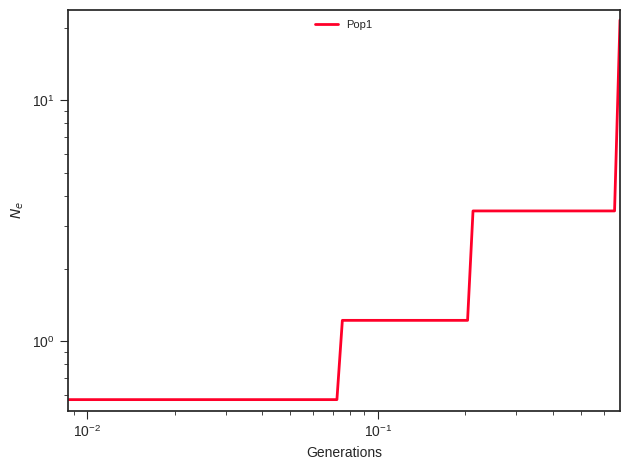

Values plotted in this chart, from the file beside it:
label, x, y, plot_type, plot_num
Pop1, 0.0, 0.5714, path, 0
Pop1, 0.009519, 0.5714, path, 0
Pop1, 0.009939, 0.5714, path, 0
Pop1, 0.01038, 0.5714, path, 0
Pop1, 0.01084, 0.5714, path, 0
Pop1, 0.01131, 0.5714, path, 0
Pop1, 0.01181, 0.5714, path, 0
Pop1, 0.01233, 0.5714, path, 0
Pop1, 0.01288, 0.5714, path, 0
Pop1, 0.01345, 0.5714, path, 0
Pop1, 0.01404, 0.5714, path, 0
Pop1, 0.01466, 0.5714, path, 0
Pop1, 0.0153, 0.5714, path, 0
Pop1, 0.01598, 0.5714, path, 0
Pop1, 0.01668, 0.5714, path, 0
Pop1, 0.01742, 0.5714, path, 0
Pop1, 0.01819, 0.5714, path, 0
Pop1, 0.01899, 0.5714, path, 0
Pop1, 0.01983, 0.5714, path, 0
Pop1, 0.0207, 0.5714, path, 0
Pop1, 0.02162, 0.5714, path, 0
Pop1, 0.02257, 0.5714, path, 0
Pop1, 0.02356, 0.5714, path, 0
Pop1, 0.0246, 0.5714, path, 0
Pop1, 0.02569, 0.5714, path, 0
Pop1, 0.02682, 0.5714, path, 0
Pop1, 0.028, 0.5714, path, 0
Pop1, 0.02924, 0.5714, path, 0
Pop1, 0.03053, 0.5714, path, 0
Pop1, 0.03188, 0.5714, path, 0
Pop1, 0.03328, 0.5714, path, 0
Pop1, 0.03475, 0.5714, path, 0
Pop1, 0.03628, 0.5714, path, 0
Pop1, 0.03788, 0.5714, path, 0
Pop1, 0.03955, 0.5714, path, 0
Pop1, 0.0413, 0.5714, path, 0
Pop1, 0.04312, 0.5714, path, 0
Pop1, 0.04502, 0.5714, path, 0
Pop1, 0.04701, 0.5714, path, 0
Pop1, 0.04908, 0.5714, path, 0
Pop1, 0.05125, 0.5714, path, 0
Pop1, 0.05351, 0.5714, path, 0
Pop1, 0.05587, 0.5714, path, 0
Pop1, 0.05833, 0.5714, path, 0
Pop1, 0.0609, 0.5714, path, 0
Pop1, 0.06359, 0.5714, path, 0
Pop1, 0.06639, 0.5714, path, 0
Pop1, 0.06932, 0.5714, path, 0
Pop1, 0.07238, 0.5714, path, 0
Pop1, 0.07557, 1.219, path, 0
Pop1, 0.07891, 1.219, path, 0
Pop1, 0.08239, 1.219, path, 0
Pop1, 0.08602, 1.219, path, 0
Pop1, 0.08982, 1.219, path, 0
Pop1, 0.09378, 1.219, path, 0
Pop1, 0.09791, 1.219, path, 0
Pop1, 0.1022, 1.219, path, 0
Pop1, 0.1067, 1.219, path, 0
Pop1, 0.1114, 1.219, path, 0
Pop1, 0.1164, 1.219, path, 0
... 41 more rows
